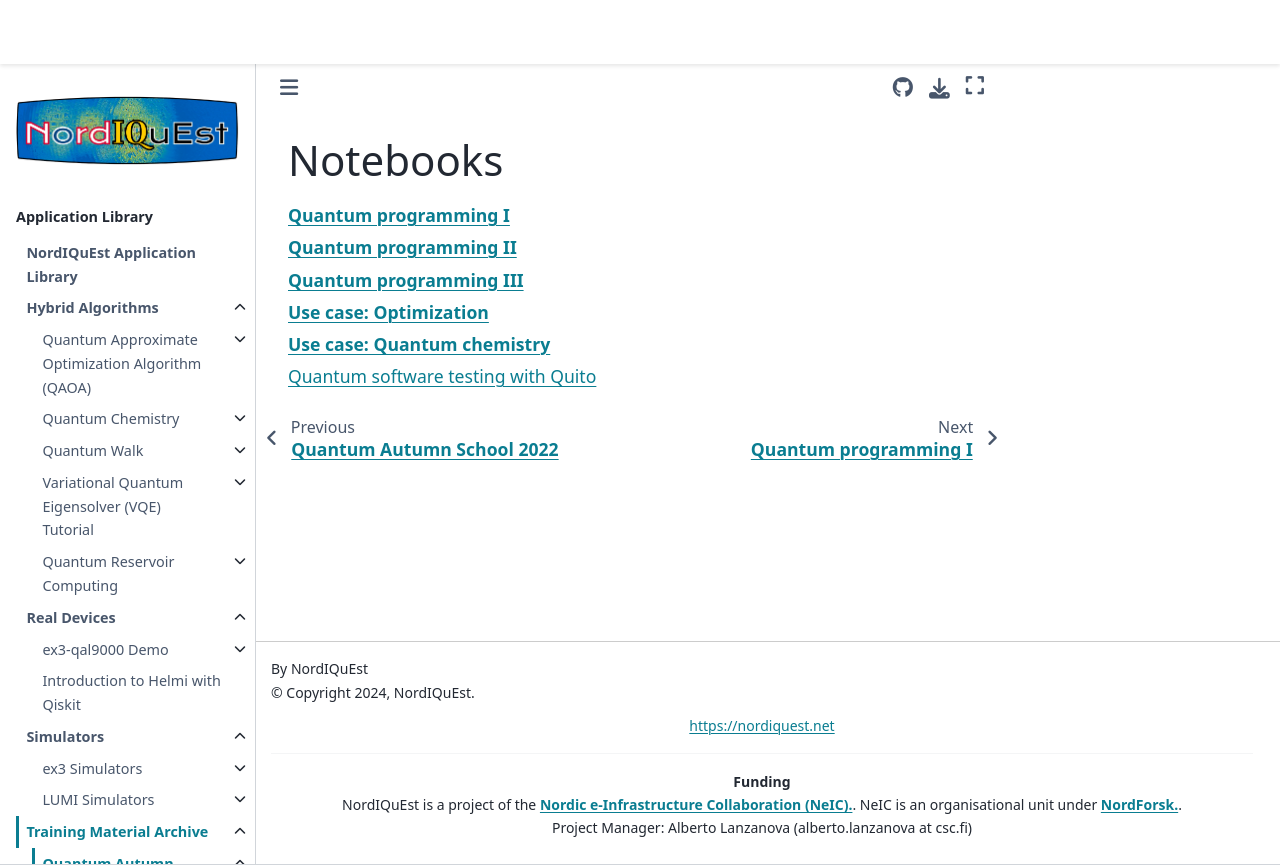

repository: NordIQuEst/application-library · page: training-material/qas2022/notebooks/index.html · generator: sphinx

Notebooks
==================

.. toctree::
   :maxdepth: 1

   E1_qc-1.ipynb
   E1_qc-2.ipynb
   E1_qc-3.ipynb
   E2_optimization.ipynb
   E2_VQE-H2.ipynb
   quito.ipynb
